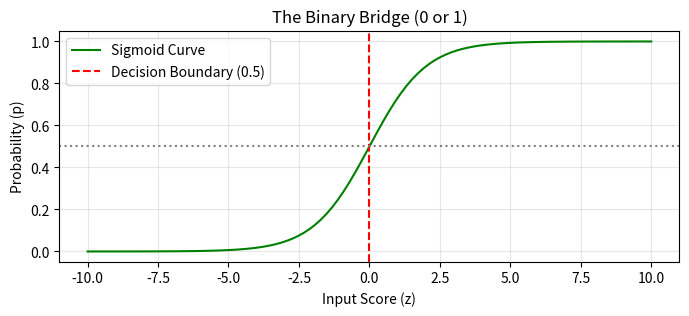

Generate this figure with matplotlib:
import numpy as np
import matplotlib.pyplot as plt

def sigmoid(z):
    return 1 / (1 + np.exp(-z))

z = np.linspace(-10, 10, 100)
p = sigmoid(z)

plt.figure(figsize=(8,3))
plt.plot(z, p, color='green', label='Sigmoid Curve')
plt.axvline(0, color='red', linestyle='--', label='Decision Boundary (0.5)')
plt.axhline(0.5, color='gray', linestyle=':')
plt.title("The Binary Bridge (0 or 1)")
plt.xlabel("Input Score (z)")
plt.ylabel("Probability (p)")
plt.grid(True, alpha=0.3)
plt.legend()
plt.show()
